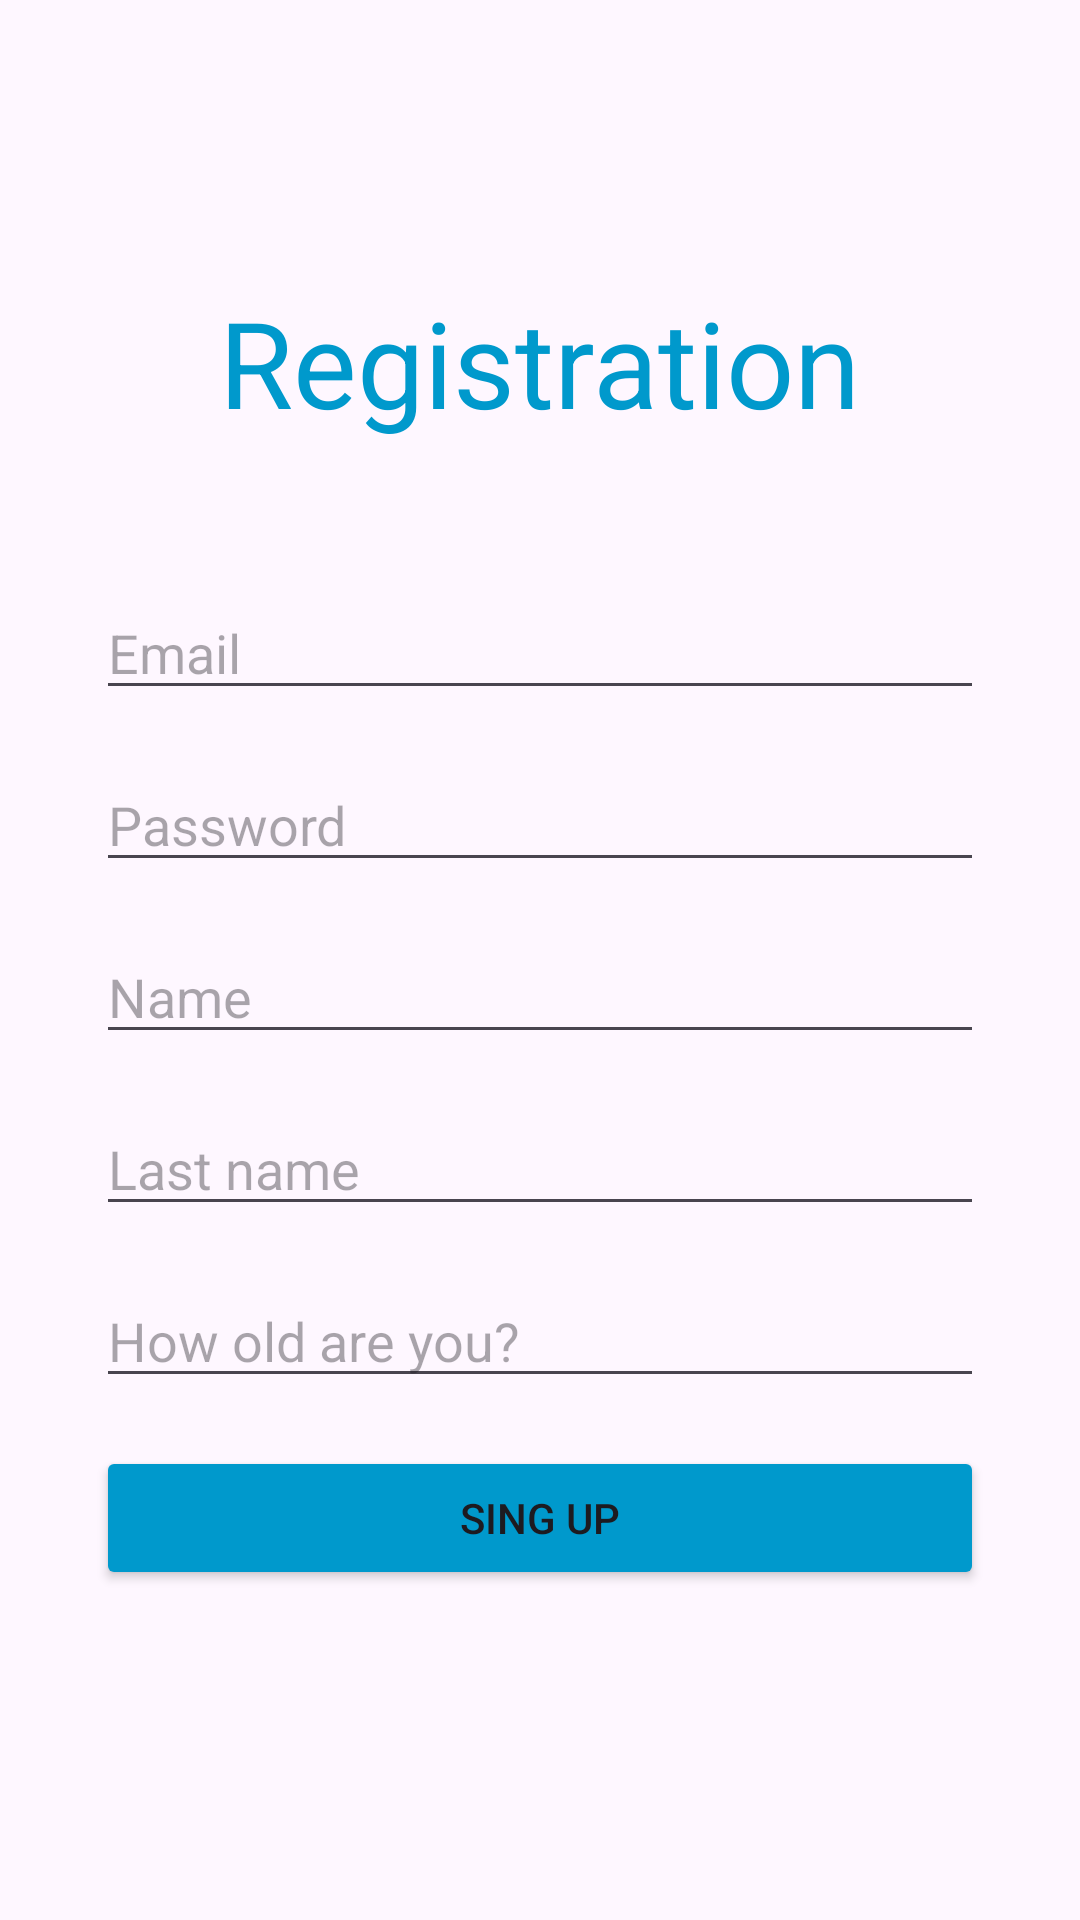

This screen was rendered from an Android layout file. Write that file and the resources it references.
<!-- AndroidManifest.xml: application theme Theme.JavaMessenger -->
<!-- res/layout/activity_register.xml -->
<?xml version="1.0" encoding="utf-8"?>
<ScrollView xmlns:android="http://schemas.android.com/apk/res/android"
    xmlns:app="http://schemas.android.com/apk/res-auto"
    xmlns:tools="http://schemas.android.com/tools"
    android:id="@+id/main"
    android:layout_width="match_parent"
    android:fillViewport="true"
    android:layout_height="match_parent">

    <LinearLayout
        android:layout_width="match_parent"
        android:layout_height="wrap_content"
        android:gravity="center"
        android:orientation="vertical"
        android:padding="32dp"
        tools:context=".presentation.register.RegisterActivity">

        <TextView
            android:id="@+id/textViewTitle"
            android:layout_width="wrap_content"
            android:layout_height="wrap_content"
            android:layout_marginBottom="48dp"
            android:text="@string/register_registration"
            android:textColor="@android:color/holo_blue_dark"
            android:textSize="40sp" />

        <EditText
            android:id="@+id/editTextEmail"
            android:layout_width="match_parent"
            android:layout_height="wrap_content"
            android:layout_marginBottom="16dp"
            android:autofillHints="emailAddress"
            android:hint="@string/register_email"
            android:inputType="textEmailAddress" />

        <EditText
            android:id="@+id/editTextPassword"
            android:layout_width="match_parent"
            android:layout_height="wrap_content"
            android:layout_marginBottom="16dp"
            android:autofillHints="password"
            android:hint="@string/register_password"
            android:inputType="textPassword" />

        <EditText
            android:id="@+id/editTextName"
            android:layout_width="match_parent"
            android:layout_height="wrap_content"
            android:layout_marginBottom="16dp"
            android:autofillHints="name"
            android:hint="@string/register_name"
            android:inputType="textPersonName" />

        <EditText
            android:id="@+id/editTextLastName"
            android:layout_width="match_parent"
            android:layout_height="wrap_content"
            android:layout_marginBottom="16dp"
            android:hint="@string/register_last_name"
            android:inputType="textPersonName"
            tools:ignore="Autofill" />

        <EditText
            android:id="@+id/editTextLastAge"
            android:layout_width="match_parent"
            android:layout_height="wrap_content"
            android:layout_marginBottom="16dp"
            android:hint="@string/register_how_old_are_you"
            android:inputType="number"
            tools:ignore="Autofill" />

        <Button
            android:id="@+id/buttonSingUp"
            android:layout_width="match_parent"
            android:layout_height="wrap_content"
            android:layout_marginBottom="16dp"
            android:backgroundTint="@android:color/holo_blue_dark"
            android:text="@string/register_sing_up" />
    </LinearLayout>
</ScrollView>
<!-- resources referenced by this layout -->
<resources>
  <string name="register_email">Email</string>
  <string name="register_how_old_are_you">How old are you?</string>
  <string name="register_last_name">Last name</string>
  <string name="register_name">Name</string>
  <string name="register_password">Password</string>
  <string name="register_registration">Registration</string>
  <string name="register_sing_up">SING UP</string>
  <style name="Theme.JavaMessenger" parent="Base.Theme.JavaMessenger" />
  <style name="Base.Theme.JavaMessenger" parent="Theme.Material3.DayNight">
          
          
      </style>
</resources>
